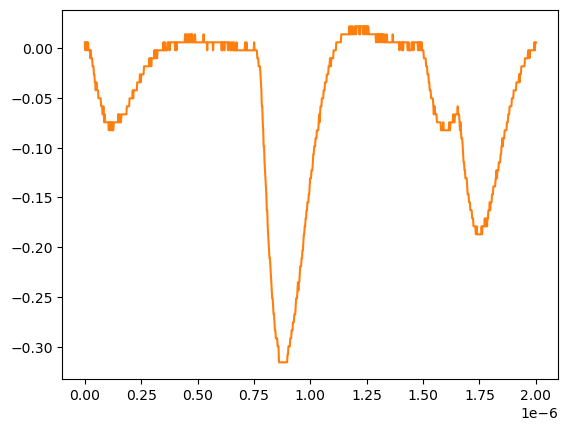

The file beside this chart, header and first rows:
# KEYSIGHT TECHNOLOGIES, MSO-X 3024T, MY58262555, 07.30.2019051434
# time, 1
# 2024-07-24 15:45:35.751556
0.000000000000000000e+00, 5.728630000000000180e-03
2.002002002002001797e-09, -2.311559999999999830e-03
4.004004004004003593e-09, 5.728630000000000180e-03
6.006006006006005804e-09, 5.728630000000000180e-03
8.008008008008007187e-09, 5.728630000000000180e-03
1.001001001001000857e-08, -2.311559999999999830e-03
1.201201201201201161e-08, 5.728630000000000180e-03
1.401401401401401299e-08, 5.728630000000000180e-03
1.601601601601601437e-08, -2.311559999999999830e-03
1.801801801801801741e-08, -2.311559999999999830e-03
2.002002002002001714e-08, -2.311559999999999830e-03
2.202202202202202018e-08, -2.311559999999999830e-03
2.402402402402402322e-08, -1.035179999999999954e-02
2.602602602602602294e-08, -2.311559999999999830e-03
2.802802802802802598e-08, -1.035179999999999954e-02
3.003003003003002571e-08, -1.035179999999999954e-02
3.203203203203202875e-08, -1.035179999999999954e-02
3.403403403403403179e-08, -1.839199999999999863e-02
3.603603603603603482e-08, -1.839199999999999863e-02
3.803803803803803124e-08, -1.839199999999999863e-02
4.004004004004003428e-08, -2.643219999999999945e-02
4.204204204204203732e-08, -2.643219999999999945e-02
4.404404404404404036e-08, -3.447240000000000026e-02
4.604604604604604339e-08, -3.447240000000000026e-02
4.804804804804804643e-08, -4.251259999999999761e-02
5.005005005005004285e-08, -3.447240000000000026e-02
5.205205205205204589e-08, -3.447240000000000026e-02
5.405405405405404893e-08, -4.251259999999999761e-02
5.605605605605605196e-08, -4.251259999999999761e-02
5.805805805805805500e-08, -4.251259999999999761e-02
6.006006006006005142e-08, -5.055280000000000190e-02
6.206206206206205446e-08, -5.055280000000000190e-02
6.406406406406405750e-08, -5.055280000000000190e-02
6.606606606606606053e-08, -5.055280000000000190e-02
6.806806806806806357e-08, -5.055280000000000190e-02
7.007007007007006661e-08, -5.055280000000000190e-02
7.207207207207206965e-08, -5.859299999999999925e-02
7.407407407407407268e-08, -5.859299999999999925e-02
7.607607607607606249e-08, -5.859299999999999925e-02
7.807807807807806552e-08, -6.663320000000000354e-02
8.008008008008006856e-08, -6.663320000000000354e-02
8.208208208208207160e-08, -5.859299999999999925e-02
8.408408408408407464e-08, -6.663320000000000354e-02
8.608608608608607767e-08, -7.467340000000000089e-02
8.808808808808808071e-08, -6.663320000000000354e-02
9.009009009009008375e-08, -7.467340000000000089e-02
9.209209209209208679e-08, -7.467340000000000089e-02
9.409409409409408982e-08, -7.467340000000000089e-02
9.609609609609609286e-08, -7.467340000000000089e-02
9.809809809809808266e-08, -7.467340000000000089e-02
1.001001001001000857e-07, -7.467340000000000089e-02
1.021021021021020887e-07, -7.467340000000000089e-02
1.041041041041040918e-07, -7.467340000000000089e-02
1.061061061061060948e-07, -8.271359999999999824e-02
1.081081081081080979e-07, -7.467340000000000089e-02
1.101101101101101009e-07, -7.467340000000000089e-02
1.121121121121121039e-07, -8.271359999999999824e-02
1.141141141141141070e-07, -7.467340000000000089e-02
... 942 more rows
